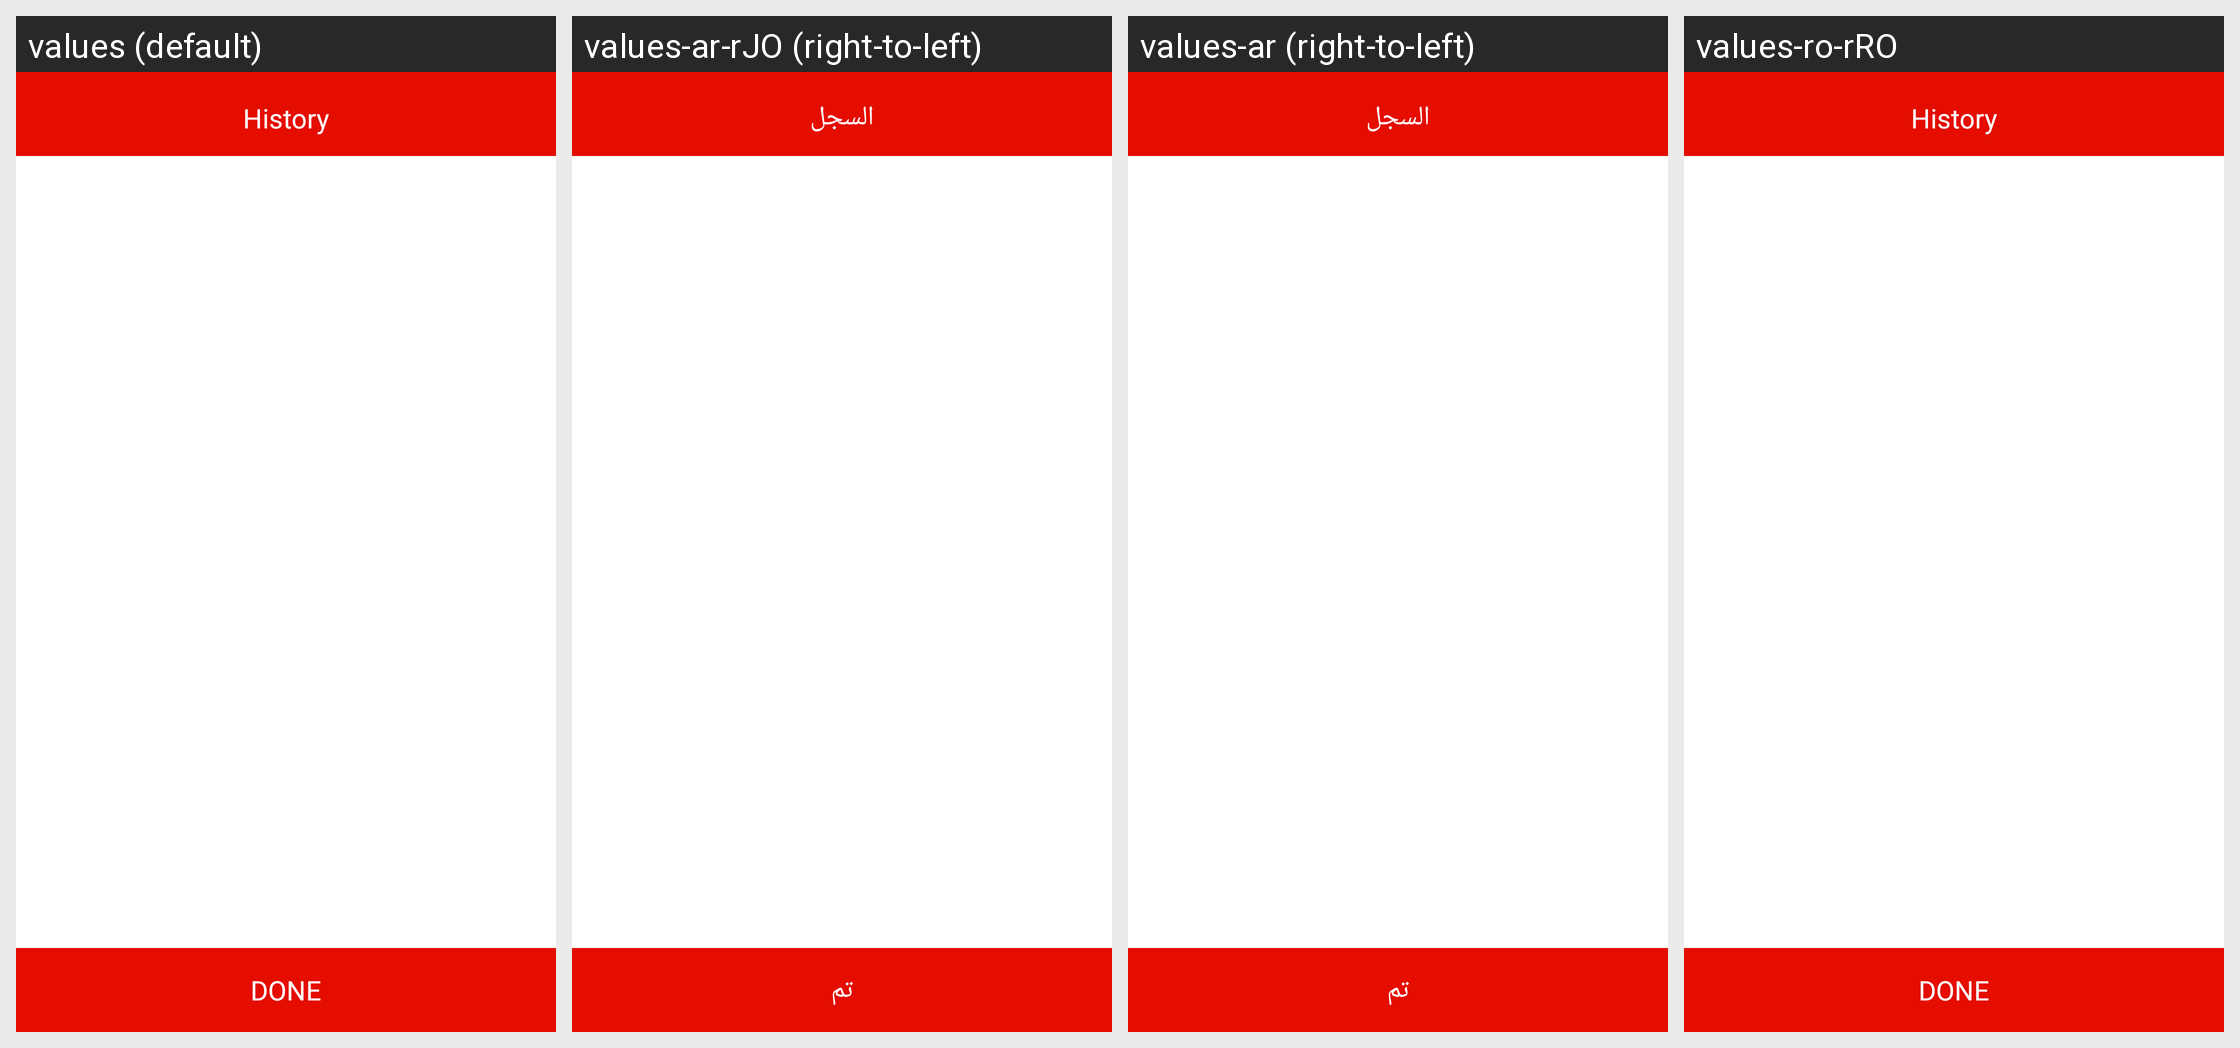

Strings drawn on this Android screen and how each of the app's shown locales translates them:
Android screen res/layout/activity_select_an_operator.xml rendered under 4 locales, left to right: values (default), values-ar-rJO (right-to-left), values-ar (right-to-left), values-ro-rRO. Device: Nexus 5 (rendered at 1080×1920; each locale shown at half size, 540×960, under a caption strip naming it); theme AppTheme.
Strings drawn on this screen, with the default value and each locale's value (text and hints the layout hard-codes, and strings that could not be matched under every locale, appear in the picture but are not listed):

done
  values: DONE
  values-ar-rJO: تم
  values-ar: تم
  values-ro-rRO: DONE

history
  values: History
  values-ar-rJO: السجل
  values-ar: السجل
  values-ro-rRO: History
